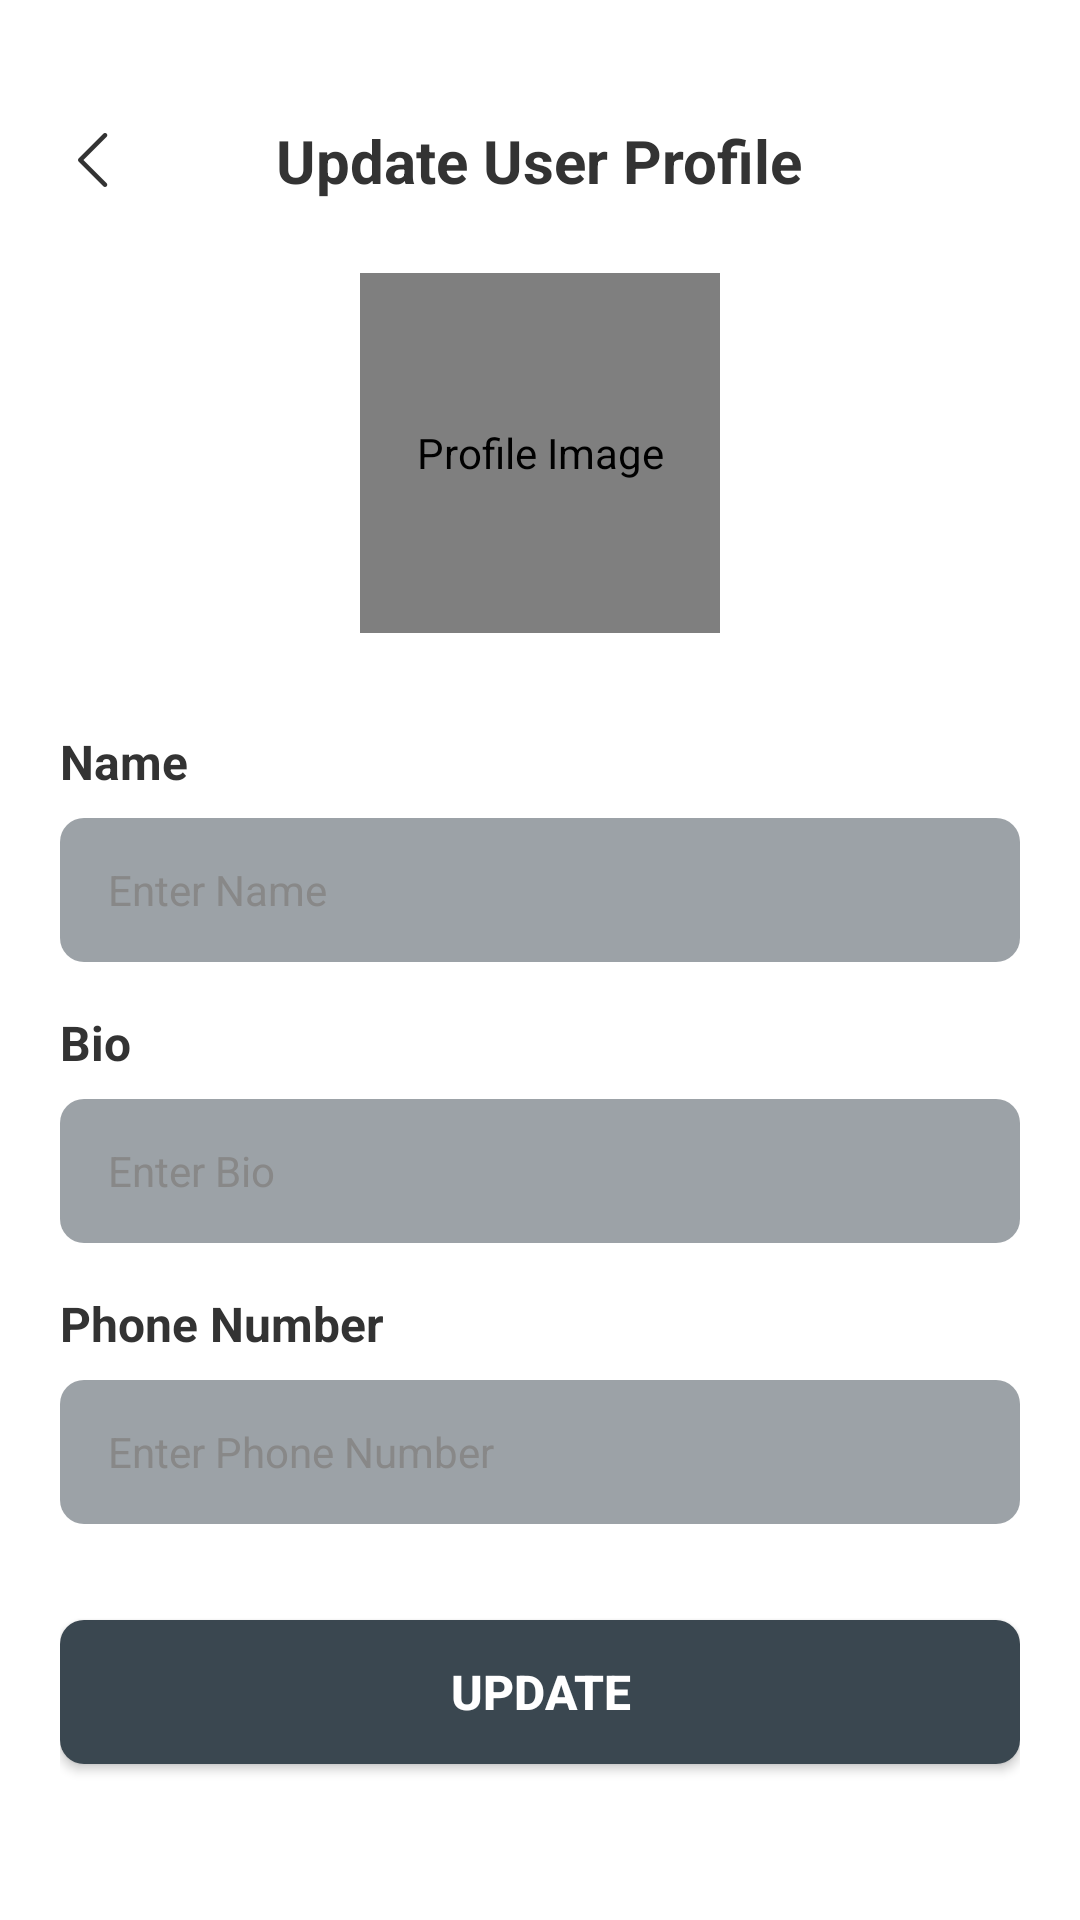

Layout XML and referenced resources for this Android screen:
<!-- AndroidManifest.xml: application theme Theme.EduSphere -->
<!-- res/layout/activity_edit_profile.xml -->
<?xml version="1.0" encoding="utf-8"?>
<RelativeLayout xmlns:android="http://schemas.android.com/apk/res/android"
    xmlns:app="http://schemas.android.com/apk/res-auto"
    android:layout_width="match_parent"
    android:layout_height="match_parent"
    xmlns:tools="http://schemas.android.com/tools"
    android:background="#FFFFFF"
    android:paddingStart="20dp"
    android:paddingEnd="20dp"
    android:paddingTop="40dp"
    android:paddingBottom="40dp"
    android:fitsSystemWindows="true"
    tools:context=".EditProfile">

    
    <RelativeLayout
        android:id="@+id/header_layout"
        android:layout_width="match_parent"
        android:layout_height="wrap_content">

        
        <ImageView
            android:id="@+id/iv_back"
            android:layout_width="24dp"
            android:layout_height="24dp"
            android:layout_alignParentStart="true"
            android:layout_centerVertical="true"
            android:contentDescription="Back"
            android:src="@drawable/ic_back"
            app:tint="#333333" />

        
        <TextView
            android:id="@+id/tv_title"
            android:layout_width="wrap_content"
            android:layout_height="wrap_content"
            android:layout_centerHorizontal="true"
            android:layout_centerVertical="true"
            android:text="Update User Profile"
            android:textColor="#333333"
            android:textSize="20sp"
            android:textStyle="bold" />

        
        <ImageView
            android:id="@+id/iv_menu"
            android:layout_width="24dp"
            android:layout_height="24dp"
            android:layout_alignParentEnd="true"
            android:layout_centerVertical="true"
            android:contentDescription="Menu"
            android:src="@drawable/ic_menu"
            app:tint="#333333" />
    </RelativeLayout>

    
    <de.hdodenhof.circleimageview.CircleImageView
        android:id="@+id/iv_profile"
        android:layout_width="120dp"
        android:layout_height="120dp"
        android:layout_below="@id/header_layout"
        android:layout_centerHorizontal="true"
        android:layout_marginTop="24dp"
        android:src="@drawable/user_profile_placeholder"
        android:contentDescription="Profile Image"
        android:scaleType="centerCrop"
        android:background="@drawable/user_profile_placeholder" />

    
    <TextView
        android:id="@+id/tv_name_label"
        android:layout_width="wrap_content"
        android:layout_height="wrap_content"
        android:layout_below="@id/iv_profile"
        android:layout_marginTop="32dp"
        android:text="Name"
        android:textColor="#333333"
        android:textSize="16sp"
        android:textStyle="bold" />

    <EditText
        android:id="@+id/et_name"
        android:layout_width="match_parent"
        android:layout_height="48dp"
        android:layout_below="@id/tv_name_label"
        android:layout_marginTop="8dp"
        android:background="@drawable/rounded_edit_text_bg"
        android:hint="Enter Name"
        android:paddingStart="16dp"
        android:paddingEnd="16dp"
        android:textColor="#ffffff"
        android:textColorHint="#888888"
        android:textSize="14sp" />

    
    <TextView
        android:id="@+id/tv_username_label"
        android:layout_width="wrap_content"
        android:layout_height="wrap_content"
        android:layout_below="@id/et_name"
        android:layout_marginTop="16dp"
        android:text="Bio"
        android:textColor="#333333"
        android:textSize="16sp"
        android:textStyle="bold" />

    <EditText
        android:id="@+id/et_username"
        android:layout_width="match_parent"
        android:layout_height="48dp"
        android:layout_below="@id/tv_username_label"
        android:layout_marginTop="8dp"
        android:background="@drawable/rounded_edit_text_bg"
        android:hint="Enter Bio"
        android:paddingStart="16dp"
        android:paddingEnd="16dp"
        android:textColor="#ffffff"
        android:textColorHint="#888888"
        android:textSize="14sp" />

    
    <TextView
        android:id="@+id/tv_phone_label"
        android:layout_width="wrap_content"
        android:layout_height="wrap_content"
        android:layout_below="@id/et_username"
        android:layout_marginTop="16dp"
        android:text="Phone Number"
        android:textColor="#333333"
        android:textSize="16sp"
        android:textStyle="bold" />

    <EditText
        android:id="@+id/et_phone"
        android:layout_width="match_parent"
        android:layout_height="48dp"
        android:layout_below="@id/tv_phone_label"
        android:layout_marginTop="8dp"
        android:background="@drawable/rounded_edit_text_bg"
        android:hint="Enter Phone Number"
        android:inputType="phone"
        android:paddingStart="16dp"
        android:paddingEnd="16dp"
        android:textColor="#ffffff"
        android:textColorHint="#888888"
        android:textSize="14sp" />

    
    <Button
        android:id="@+id/btn_update"
        android:layout_width="match_parent"
        android:layout_height="48dp"
        android:layout_below="@id/et_phone"
        android:layout_marginTop="32dp"
        android:background="@drawable/rounded_button_bg"
        android:text="Update"
        android:textColor="#FFFFFF"
        android:textSize="16sp"
        android:textStyle="bold" />

</RelativeLayout>
<!-- resources referenced by this layout -->
<resources>
  <!-- drawable ic_back: png bitmap (drawable, 340 bytes) -->
  <!-- drawable rounded_button_bg (drawable) -->
  <?xml version="1.0" encoding="utf-8"?>
  <shape xmlns:android="http://schemas.android.com/apk/res/android">
      <solid android:color="#3A4750" />
      <corners android:radius="8dp" />
  </shape>
  <!-- drawable rounded_edit_text_bg (drawable) -->
  <?xml version="1.0" encoding="utf-8"?>
  <shape xmlns:android="http://schemas.android.com/apk/res/android">
      <solid android:color="#803A4750" /> 
      <corners android:radius="8dp" />
      <padding
          android:left="10dp"
          android:top="10dp"
          android:right="10dp"
          android:bottom="10dp" />
  </shape>
  <!-- drawable user_profile_placeholder (drawable) -->
  <?xml version="1.0" encoding="utf-8"?>
  <shape xmlns:android="http://schemas.android.com/apk/res/android"
      android:shape="oval">
      <solid android:color="#E0E0E0" /> 
      <stroke
          android:width="1dp"
          android:color="#B0B0B0" /> 
  </shape>
  <style name="Theme.EduSphere" parent="Base.Theme.EduSphere" />
  <style name="Base.Theme.EduSphere" parent="Theme.Material3.DayNight.NoActionBar">
          
          
  
          <item name="colorPrimary">@color/black</item>
          <item name="colorPrimaryVariant">@color/dark_gray</item>
          <item name="colorSecondary">@color/orange</item>
  
      </style>
  <color name="black">#1E1F22</color>
  <color name="dark_gray">#121212</color>
  <color name="orange">#F5A623</color>
</resources>
